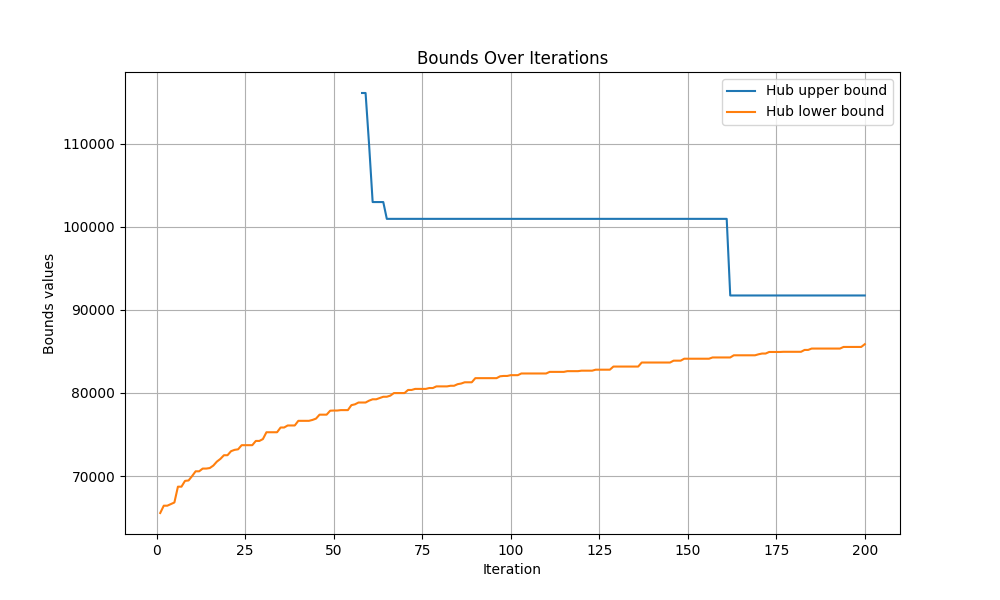

Data behind this chart, as committed beside it:
iteration, hub upper bound, hub lower bound
0, inf, -inf
1, inf, 65560
2, inf, 66439
3, inf, 66439
4, inf, 66629
5, inf, 66825
6, inf, 68728
7, inf, 68728
8, inf, 69425
9, inf, 69475
10, inf, 70001
11, inf, 70578
12, inf, 70578
13, inf, 70906
14, inf, 70906
15, inf, 70971
16, inf, 71267
17, inf, 71744
18, inf, 72072
19, inf, 72513
20, inf, 72513
21, inf, 72999
22, inf, 73158
23, inf, 73224
24, inf, 73721
25, inf, 73721
26, inf, 73721
27, inf, 73721
28, inf, 74232
29, inf, 74232
30, inf, 74454
31, inf, 75277
32, inf, 75277
33, inf, 75277
34, inf, 75277
35, inf, 75848
36, inf, 75848
37, inf, 76092
38, inf, 76092
39, inf, 76092
40, inf, 76651
41, inf, 76651
42, inf, 76651
43, inf, 76651
44, inf, 76759
45, inf, 76917
46, inf, 77393
47, inf, 77393
48, inf, 77393
49, inf, 77870
50, inf, 77889
51, inf, 77889
52, inf, 77941
53, inf, 77941
54, inf, 77941
55, inf, 78537
56, inf, 78637
57, inf, 78855
58, 116099, 78855
59, 116099, 78855
... 141 more rows
